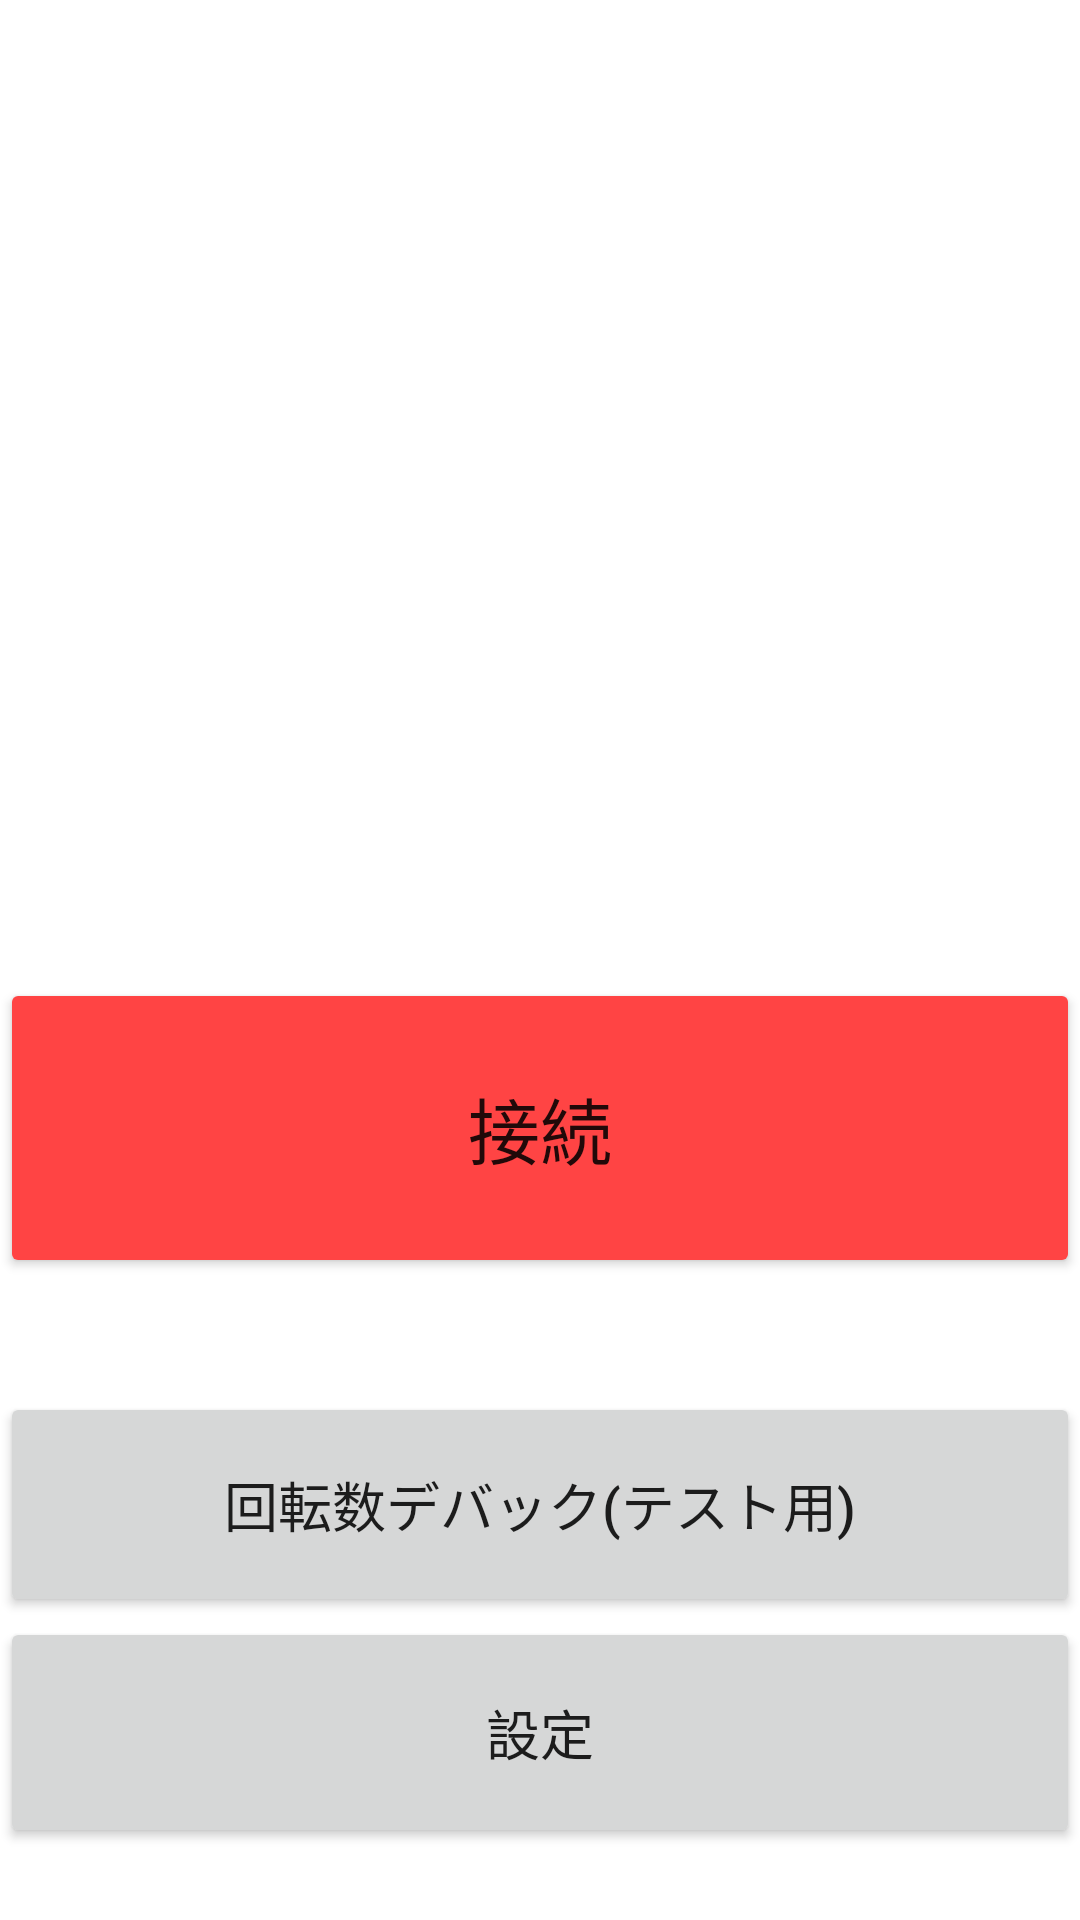

Layout XML and referenced resources for this Android screen:
<!-- AndroidManifest.xml: application theme Theme.My_drone_java -->
<!-- res/layout/activity_main.xml -->
<?xml version="1.0" encoding="utf-8"?>

<LinearLayout xmlns:android="http://schemas.android.com/apk/res/android"
    xmlns:app="http://schemas.android.com/apk/res-auto"
    android:layout_width="fill_parent"
    android:layout_height="fill_parent"
    android:orientation="vertical" >


    <FrameLayout
        android:id="@+id/container"
        android:layout_width="match_parent"
        android:layout_height="match_parent">

        <LinearLayout
            android:layout_width="match_parent"
            android:layout_height="match_parent"
            android:orientation="vertical">

            <ImageView
                android:id="@+id/imageView"
                android:layout_width="match_parent"
                android:layout_height="326dp"
                app:srcCompat="@drawable/drone" />

            <Button
                android:id="@+id/connectButton"
                android:layout_width="fill_parent"
                android:layout_height="100dp"
                android:backgroundTint="#ffff4444"
                android:text="接続"
                android:textSize="24sp" />

            <TextView
                android:id="@+id/statusValue"
                android:layout_width="fill_parent"
                android:layout_height="wrap_content" />

            <TextView
                android:id="@+id/inputValue"
                android:layout_width="fill_parent"
                android:layout_height="wrap_content" />

            <Button
                android:id="@+id/Test_Connect_button"
                android:layout_width="match_parent"
                android:layout_height="75dp"
                android:text="回転数デバック(テスト用)"
                android:textSize="18sp" />

            <Button
                android:id="@+id/Option_button"
                android:layout_width="match_parent"
                android:layout_height="77dp"
                android:text="設定"
                android:textSize="18sp" />

        </LinearLayout>

    </FrameLayout>

</LinearLayout>
<!-- resources referenced by this layout -->
<resources>
  <style name="Theme.My_drone_java" parent="Theme.MaterialComponents.DayNight.DarkActionBar">
          
          <item name="colorPrimary">@color/teal_700</item>
          <item name="colorPrimaryVariant">@color/teal_custom</item>
          <item name="colorOnPrimary">@color/white</item>
          
          <item name="colorSecondary">@color/teal_200</item>
          <item name="colorSecondaryVariant">@color/teal_700</item>
          <item name="colorOnSecondary">@color/black</item>
          
          <item name="android:statusBarColor" tools:targetApi="l">?attr/colorPrimaryVariant</item>
          
      </style>
  <color name="teal_700">#FF018786</color>
  <color name="teal_custom">#005D5A</color>
  <color name="white">#FFFFFFFF</color>
  <color name="teal_200">#FF03DAC5</color>
  <color name="black">#FF000000</color>
</resources>
